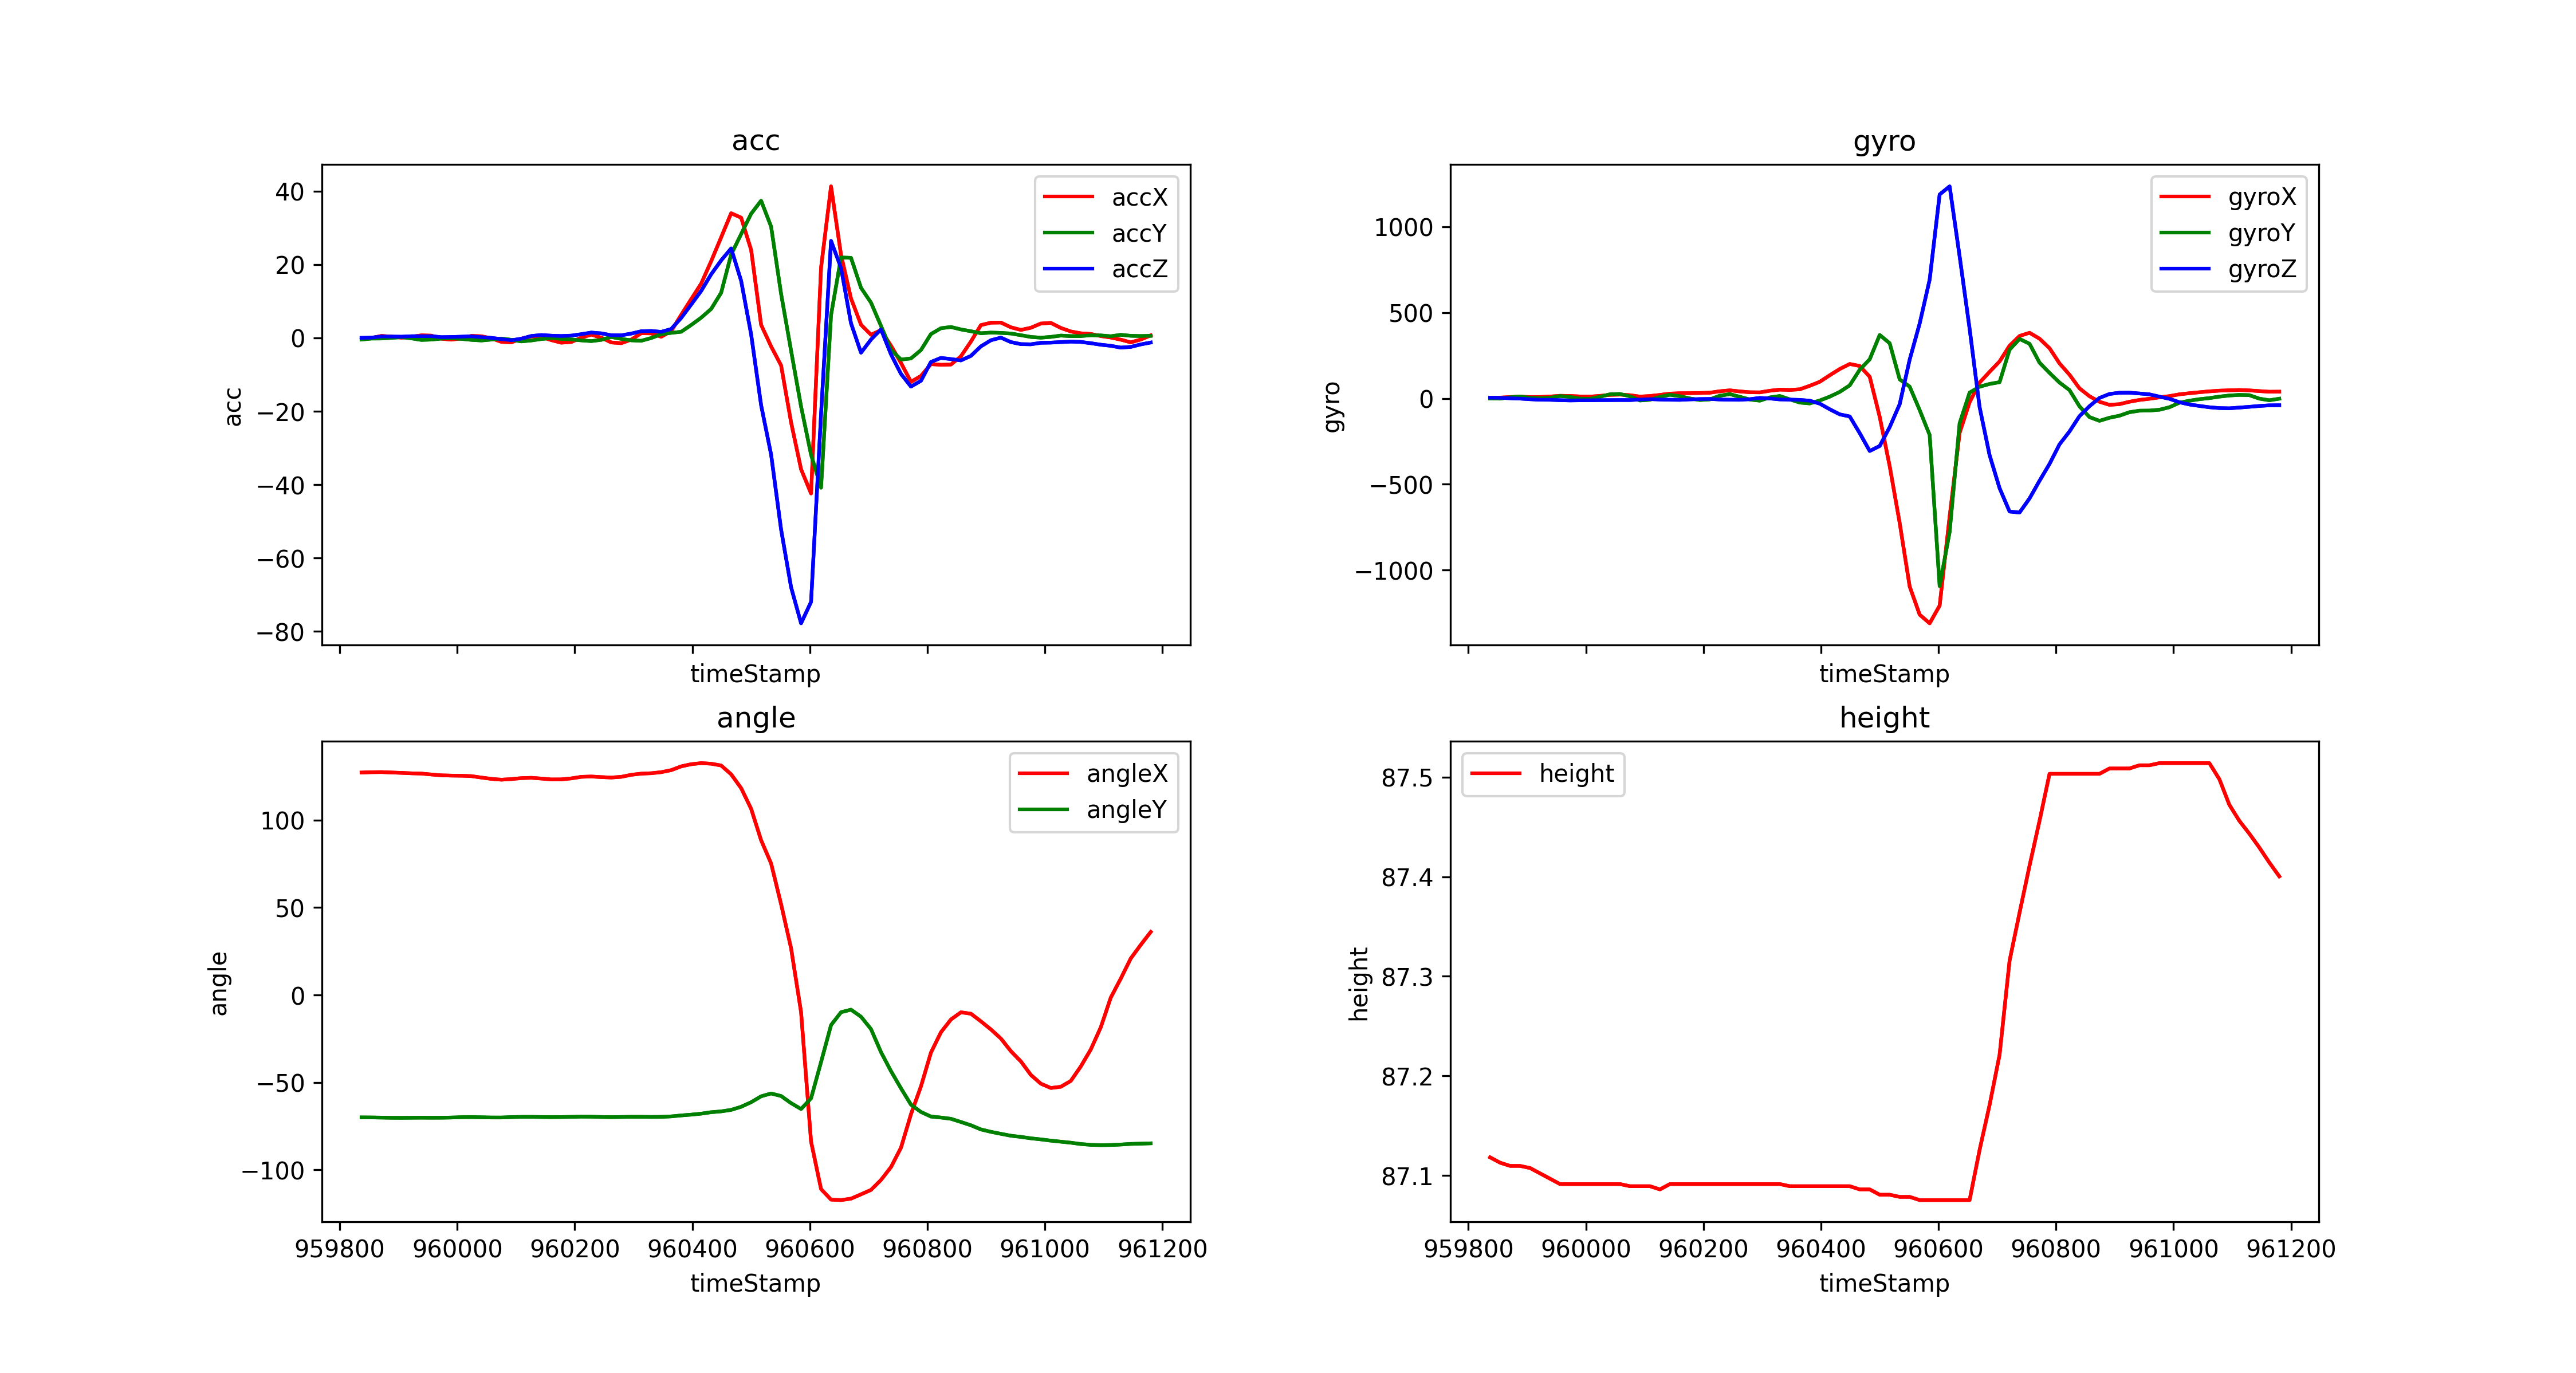

The data file committed next to this chart (first rows):
timeStamp, accX, accY, accZ, gyroX, gyroY, gyroZ, angleX, angleY, height
959837, -0.04307, -0.4402, 0.01914, 2.563, 0.0, 4.15, 127.1, -69.98, 87.12
959854, -0.01914, -0.1723, 0.07656, 4.456, -1.404, 3.418, 127.3, -70.02, 87.11
959871, 0.5551, -0.1579, 0.4115, 8.118, 6.836, 1.038, 127.4, -70.11, 87.11
959888, 0.3493, 0.02393, 0.3685, 9.766, 10.86, -1.099, 127.2, -70.22, 87.11
959905, 0.06699, 0.201, 0.335, 8.057, 4.272, -4.822, 126.9, -70.25, 87.11
959922, 0.3063, -0.1196, 0.4642, 8.301, 1.526, -7.751, 126.7, -70.2, 87.1
959939, 0.7082, -0.5503, 0.4833, 10.8, 3.906, -8.057, 126.5, -70.16, 87.1
959956, 0.6221, -0.4498, 0.4785, 15.32, 14.22, -10.31, 126, -70.2, 87.09
959973, -0.2105, -0.1818, 0.2058, 14.34, 9.277, -11.78, 125.5, -70.18, 87.09
959990, -0.4785, -0.1053, 0.2536, 11.41, -0.9155, -10.99, 125.4, -70.07, 87.09
960007, -0.1053, -0.2584, 0.3397, 10.38, -2.197, -10.74, 125.3, -69.87, 87.09
960024, 0.5599, -0.5312, 0.445, 14.83, 9.949, -10.01, 125.1, -69.83, 87.09
960041, 0.4546, -0.6986, 0.2201, 20.45, 24.05, -9.949, 124.3, -69.92, 87.09
960058, -0.1053, -0.4546, 0.00957, 22.16, 25.88, -9.521, 123.5, -70.05, 87.09
960075, -1.072, -0.1627, -0.3302, 18.68, 12.33, -9.705, 123, -70.05, 87.09
960092, -1.201, -0.512, -0.6316, 10.68, -12.15, -6.47, 123.4, -69.83, 87.09
960109, -0.201, -0.9475, -0.2105, 13.98, -7.751, -4.15, 123.9, -69.7, 87.09
960126, 0.4307, -0.6891, 0.5312, 20.39, 9.521, -6.409, 124.1, -69.68, 87.09
960143, 0.2919, -0.3015, 0.7896, 27.95, 21.12, -7.874, 123.7, -69.77, 87.09
960160, -0.6029, -0.04785, 0.6125, 30.21, 13.18, -8.423, 123.2, -69.85, 87.09
960177, -1.302, -0.268, 0.5216, 30.58, -0.3662, -5.737, 123.2, -69.79, 87.09
960194, -1.105, -0.4115, 0.6316, 31.56, -9.216, -3.845, 123.8, -69.69, 87.09
960211, 0.07656, -0.6699, 1.019, 33.2, -5.798, -3.174, 124.7, -69.56, 87.09
960228, 0.9044, -0.8613, 1.464, 41.75, 15.93, -6.287, 124.9, -69.59, 87.09
960245, 0.07656, -0.5216, 1.249, 47.06, 24.9, -7.69, 124.5, -69.76, 87.09
960262, -1.23, 0.2584, 0.7321, 40.77, 9.338, -7.996, 124.3, -69.85, 87.09
960279, -1.436, -0.2632, 0.7082, 35.89, -6.47, -4.578, 124.7, -69.76, 87.09
960296, -0.4546, -0.6556, 1.182, 35.16, -13.06, 2.747, 125.8, -69.65, 87.09
960313, 1.278, -0.78, 1.823, 44.62, 5.676, -0.2441, 126.5, -69.66, 87.09
960330, 1.235, -0.02393, 1.895, 51.21, 14.04, -5.859, 126.7, -69.74, 87.09
960347, 0.3206, 1, 1.656, 49.38, -5.615, -7.019, 127.3, -69.69, 87.09
960364, 1.861, 1.388, 2.426, 53.16, -24.23, -8.606, 128.5, -69.42, 87.09
960381, 6.292, 1.68, 5.455, 73.49, -29.3, -13.43, 130.7, -68.87, 87.09
960398, 10.57, 3.527, 9.106, 96.8, -12.08, -30.46, 131.9, -68.42, 87.09
960415, 14.81, 5.517, 12.81, 134.9, 10.25, -63.17, 132.5, -67.86, 87.09
960432, 20.92, 7.905, 17.34, 171.3, 38.09, -92.83, 132.2, -67.03, 87.09
960449, 27.41, 12.32, 21.13, 200.6, 76.05, -105.1, 131.2, -66.56, 87.09
960466, 33.98, 22.73, 24.39, 188.9, 167.1, -202.3, 126.1, -65.69, 87.09
960483, 32.78, 28.31, 15.57, 126.3, 227.8, -306.3, 118.2, -63.92, 87.09
960500, 24, 33.85, 0.981, -107.1, 369.6, -277.2, 106.5, -61.31, 87.08
960517, 3.57, 37.4, -18.32, -394.7, 321.4, -167.2, 88.45, -57.94, 87.08
960534, -2.316, 30.35, -31.78, -725.5, 110.8, -34, 75.18, -56.32, 87.08
960551, -7.489, 12.01, -52.21, -1095, 68.6, 225.7, 51.86, -57.77, 87.08
960568, -23.01, -3.488, -67.94, -1260, -67.87, 435.9, 26.69, -61.84, 87.08
960585, -35.8, -18.7, -77.78, -1310, -213, 691.5, -9.844, -65.2, 87.08
960602, -42.4, -31.84, -71.95, -1207, -1093, 1188, -83.82, -59.1, 87.08
960619, 19.17, -40.82, -20.75, -688.3, -778.1, 1235, -111, -38.35, 87.08
960636, 41.32, 6.23, 26.46, -200.8, -144.8, 827.9, -117, -17.25, 87.08
960653, 22.65, 21.94, 19.08, -22.03, 33.87, 406, -117.3, -9.871, 87.08
960670, 10.74, 21.83, 3.986, 92.29, 68.12, -50.48, -116.4, -8.416, 87.13
960687, 3.598, 13.66, -4.024, 154.9, 84.29, -330.5, -114, -12.44, 87.17
960704, 0.8661, 9.618, -0.4402, 215.4, 94.6, -522.7, -111.4, -19.52, 87.22
960721, 2.125, 3.283, 2.34, 307.2, 284, -658.8, -105.7, -32.69, 87.32
960738, -2.12, -3.201, -4.469, 363.7, 346.4, -664.7, -98.39, -43.54, 87.36
960755, -6.804, -5.9, -9.8, 382.3, 318.3, -582.6, -87.34, -53.36, 87.41
960772, -11.97, -5.589, -13.26, 347.8, 208.2, -479.6, -68.19, -62.71, 87.46
960789, -10.36, -3.311, -11.69, 292.5, 148.4, -381.5, -52.27, -66.89, 87.5
960806, -7.149, 1.058, -6.551, 203.9, 92.29, -267.6, -32.96, -69.52, 87.5
960823, -7.317, 2.641, -5.45, 138.1, 48.34, -192.4, -21.32, -70.07, 87.5
960840, -7.254, 2.981, -5.766, 58.59, -46.26, -103.1, -14.04, -70.8, 87.5
... 20 more rows
